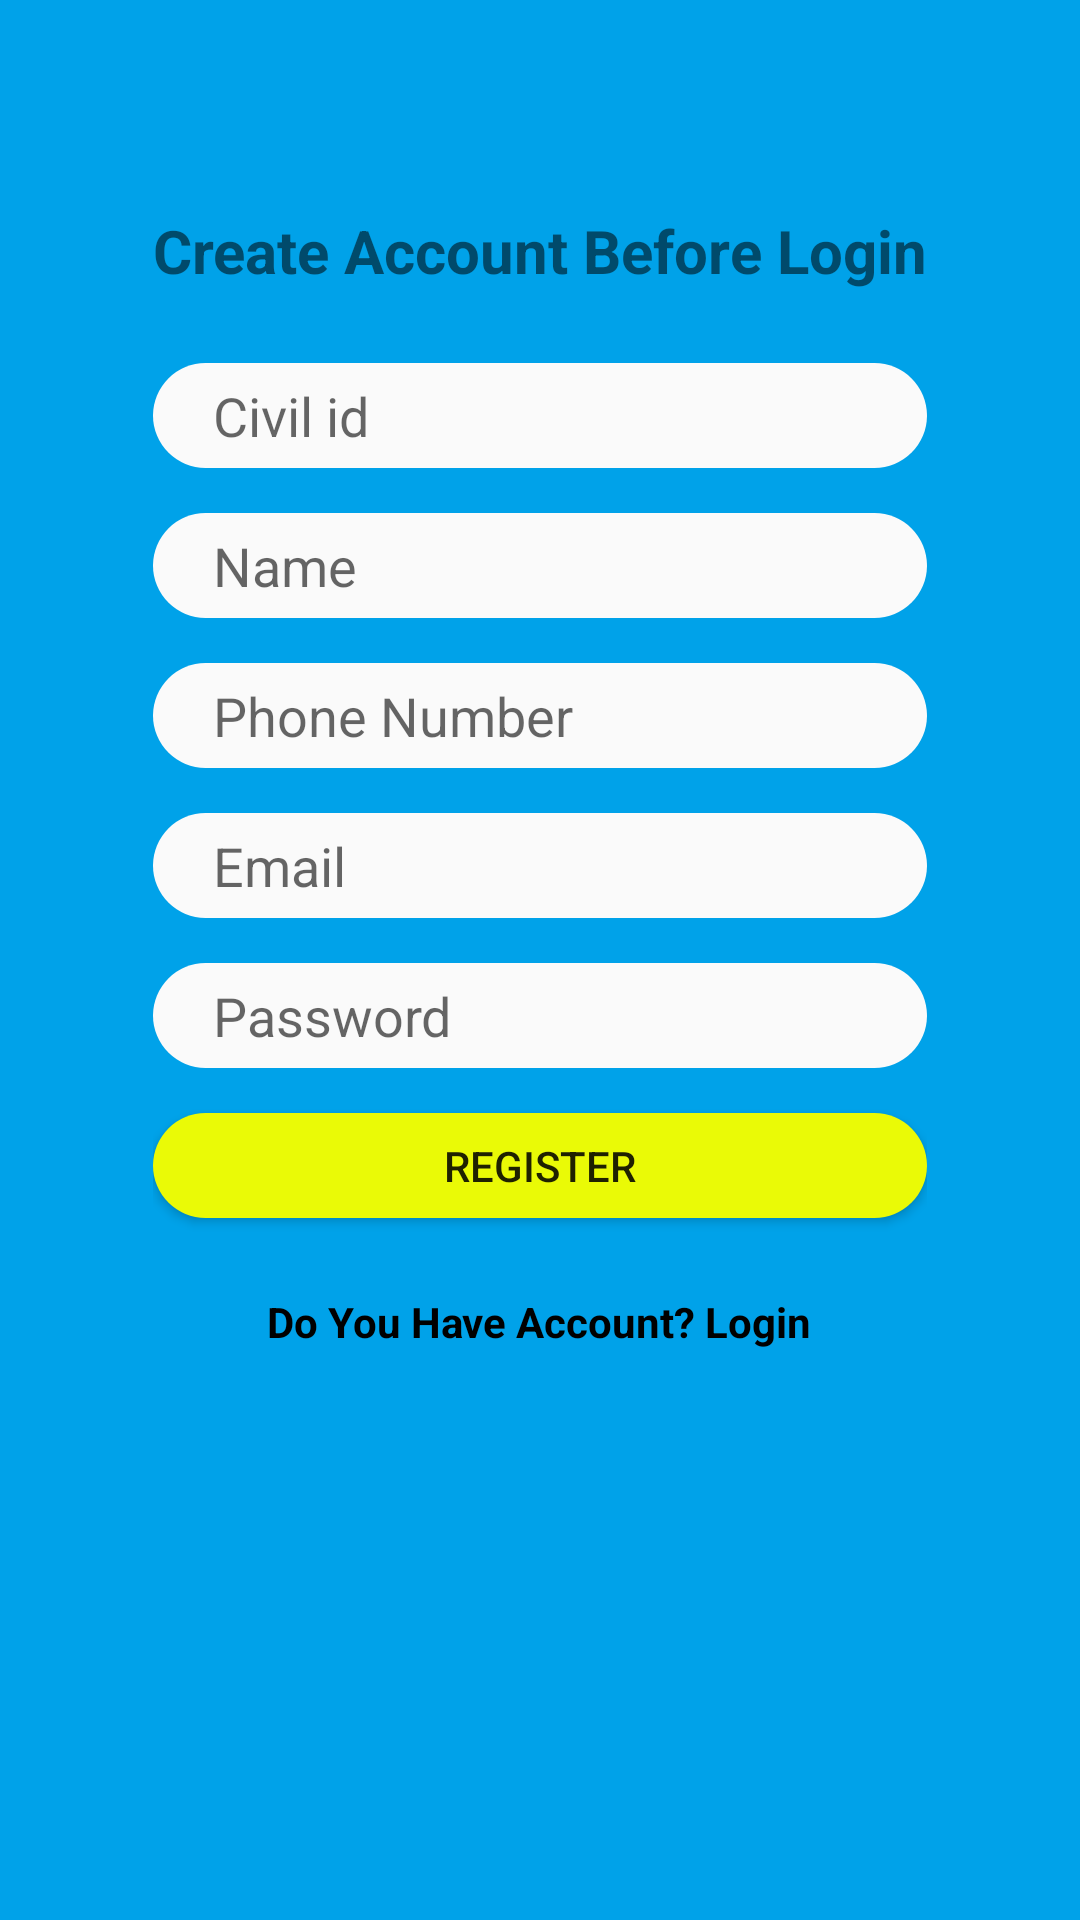

Reconstruct the res/layout file that produces this screen, plus the resources it refers to.
<!-- AndroidManifest.xml: application theme AppTheme -->
<!-- res/layout/activity_register.xml -->
<?xml version="1.0" encoding="utf-8"?>
<RelativeLayout
    xmlns:android="http://schemas.android.com/apk/res/android"
    xmlns:app="http://schemas.android.com/apk/res-auto"
    xmlns:tools="http://schemas.android.com/tools"
    android:layout_width="match_parent"
    android:layout_height="match_parent"
    android:background="@color/colorPrimary"
    tools:context=".RegisterActivity">


    <LinearLayout
        android:layout_width="wrap_content"
        android:layout_height="500dp"
        android:layout_centerInParent="true"
        android:orientation="vertical">

        <ScrollView
            android:layout_width="match_parent"
            android:layout_height="match_parent">

            <LinearLayout
                android:layout_width="match_parent"
                android:layout_height="wrap_content"
                android:orientation="vertical" >
                <TextView
                    android:layout_width="wrap_content"
                    android:layout_height="match_parent"
                    android:text="Create Account Before Login"
                    android:textSize="20dp"
                    android:textStyle="bold"
                    android:layout_gravity="center"
                    android:layout_marginBottom="24dp"/>


                <EditText
                    android:id="@+id/Edit_ktp"
                    android:layout_width="match_parent"
                    android:layout_height="35dp"
                    android:background="@drawable/rounded"
                    android:ems="10"
                    android:inputType="textPersonName"
                    android:paddingLeft="20dp"
                    android:hint="Civil id"
                    android:layout_marginBottom="15dp"
                    />
                <EditText
                    android:id="@+id/Edit_name"
                    android:layout_width="match_parent"
                    android:layout_height="35dp"
                    android:background="@drawable/rounded"
                    android:ems="10"
                    android:inputType="textPersonName"
                    android:paddingLeft="20dp"
                    android:hint="Name"
                    android:layout_marginBottom="15dp"/>
                <EditText
                    android:id="@+id/Edit_phone"
                    android:layout_width="match_parent"
                    android:layout_height="35dp"
                    android:background="@drawable/rounded"
                    android:ems="10"
                    android:inputType="textPersonName"
                    android:paddingLeft="20dp"
                    android:hint="Phone Number"
                    android:layout_marginBottom="15dp"/>

                <EditText
                    android:id="@+id/Edit_email"
                    android:layout_width="match_parent"
                    android:layout_height="35dp"
                    android:background="@drawable/rounded"
                    android:ems="10"
                    android:inputType="textEmailAddress"
                    android:paddingLeft="20dp"
                    android:hint="Email"
                    android:layout_marginBottom="15dp"/>

                <EditText
                    android:id="@+id/Edit_password"
                    android:layout_width="match_parent"
                    android:layout_height="35dp"
                    android:background="@drawable/rounded"
                    android:ems="10"
                    android:inputType="textPassword"
                    android:paddingLeft="20dp"
                    android:hint="Password"
                    android:layout_marginBottom="15dp"/>

                <Button
                    android:id="@+id/btn_register"
                    android:layout_width="match_parent"
                    android:layout_height="35dp"
                    android:text="register"
                    android:background="@drawable/rounded_button"/>

                <TextView
                    android:id="@+id/toLogin"
                    android:layout_width="wrap_content"
                    android:layout_height="wrap_content"
                    android:layout_gravity="center"
                    android:layout_marginTop="25dp"
                    android:text="Do You Have Account? Login"
                    android:textColor="#000000"
                    android:textStyle="bold" />


            </LinearLayout>
        </ScrollView>
    </LinearLayout>
</RelativeLayout>
<!-- resources referenced by this layout -->
<resources>
  <color name="colorPrimary">#00A2E9</color>
  <!-- drawable rounded (drawable) -->
  <?xml version="1.0" encoding="utf-8"?>
  <shape
      xmlns:android="http://schemas.android.com/apk/res/android"
      android:shape="rectangle">
      <solid android:color="#fafafa"/>
      <corners
          android:radius="25dp"/>
  
  
  </shape>
  <!-- drawable rounded_button (drawable) -->
  <?xml version="1.0" encoding="utf-8"?>
  <shape
      xmlns:android="http://schemas.android.com/apk/res/android"
      android:shape="rectangle">
      <solid android:color="#EAFA06"/>
      <corners
          android:radius="25dp"/>
  
  </shape>
  <style name="AppTheme" parent="Theme.AppCompat.Light.NoActionBar">
          
          <item name="colorPrimary">@color/colorPrimary</item>
          <item name="colorPrimaryDark">@color/colorPrimaryDark</item>
          <item name="colorAccent">@color/colorAccent</item>
  
      </style>
  <color name="colorPrimaryDark">#00574B</color>
  <color name="colorAccent">#D81B60</color>
</resources>
